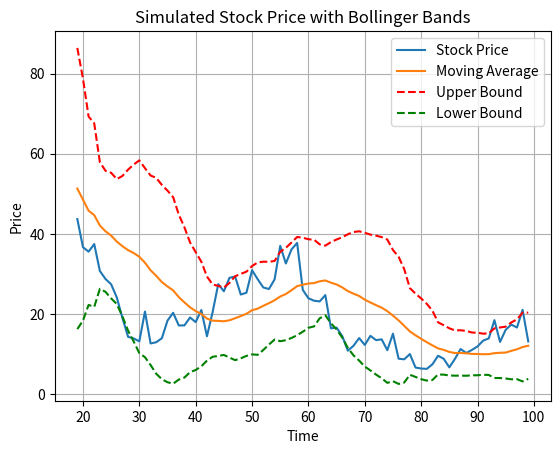

Recreate this plot in Python.
import time

import matplotlib.pyplot as plt
import numpy as np

if __name__ == '__main__':
    # 设置随机种子，以便结果可重复
    np.random.seed(2)

    # 模拟的时间步长
    num_steps = 100

    # 生成时间序列
    time_range = np.arange(num_steps)

    # 使用随机游走模型生成股价数据
    initial_price = 100
    drift = 0.05  # 漂移率
    volatility = 0.2  # 波动率

    # 使用几何布朗运动模型生成股价数据
    returns = np.random.normal((drift / num_steps), volatility, num_steps)
    price = initial_price * np.exp(np.cumsum(returns))

    st= time.time()

    for _ in range(100):
        # 计算移动平均线
        window_size = 20
        moving_average = np.convolve(price, np.ones(window_size)/window_size, mode='valid')

        # 计算移动标准差
        rolling_std = np.zeros_like(moving_average)
        for i in range(len(moving_average)):
            rolling_std[i] = np.std(price[i:i+window_size])

        # 计算布林通道的上轨和下轨
        upper_bound = moving_average + 2 * rolling_std
        lower_bound = moving_average - 2 * rolling_std

    elapsed = time.time() - st
    print(elapsed)

    # 绘制股价图和布林通道
    plt.plot(time_range[window_size-1:], price[window_size-1:], label='Stock Price')
    plt.plot(time_range[window_size-1:], moving_average, label='Moving Average')
    plt.plot(time_range[window_size-1:], upper_bound, 'r--', label='Upper Bound')
    plt.plot(time_range[window_size-1:], lower_bound, 'g--', label='Lower Bound')

    plt.xlabel('Time')
    plt.ylabel('Price')
    plt.title('Simulated Stock Price with Bollinger Bands')
    plt.legend()
    plt.grid(True)
    plt.show()
